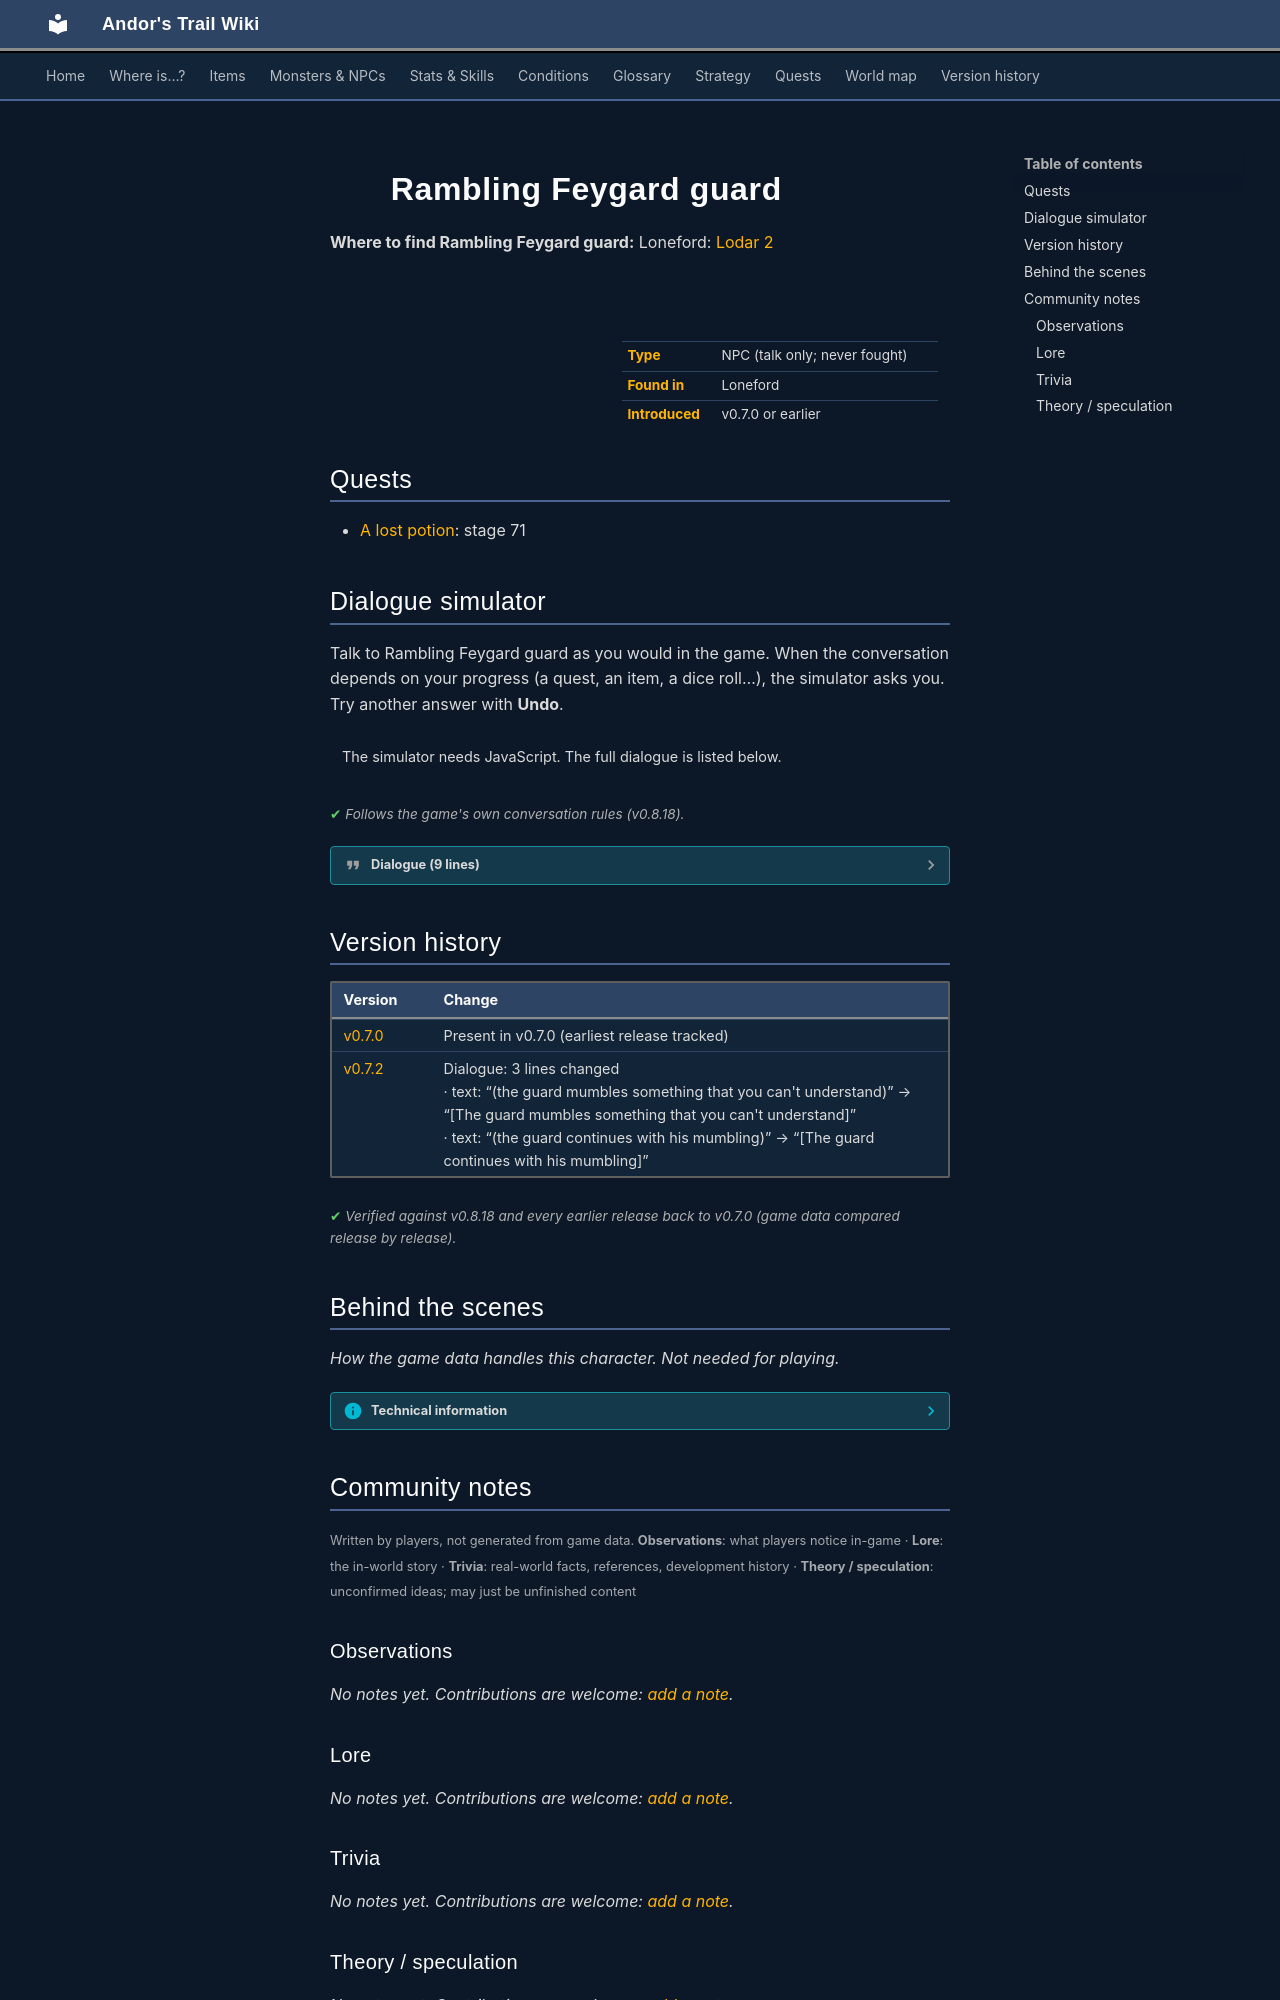

repository: asdfghjkl628/Andor-s-Trail-Wikiiii · page: monsters/lodar_fg2/index.html · generator: mkdocs

---
description: "Rambling Feygard guard is a non-player character (NPC) in Andor's Trail, found in Loneford."
---

# ![](../assets/icons/monsters/monsters_rltiles3_14.png){ .sprite } Rambling Feygard guard

**Where to find Rambling Feygard guard:** Loneford: [Lodar 2](../maps/lodar2.md#pin-npc-lodar_fg2)

<div class="infobox" markdown>

<p class="ib-img"><img class="sprite" src="../../assets/icons/monsters/monsters_rltiles3_14.png" alt=""></p>

| | |
|---|---|
| **Type** | NPC (talk only; never fought) |
| **Found in** | Loneford |
| **Introduced** | v0.7.0 or earlier |

</div>

## Quests

- [A lost potion](../quests/lodar.md): stage 71

## Dialogue simulator

Talk to Rambling Feygard guard as you would in the game. When the conversation depends on your progress (a quest, an item, a dice roll…), the simulator asks you. Try another answer with **Undo**.

<div class="dlg-sim" data-src="../../assets/dialogue/lodar_fg2.json" data-npc="Rambling Feygard guard" markdown="0"><noscript>The simulator needs JavaScript. The full dialogue is listed below.</noscript></div>

<p class="verified">Follows the game's own conversation rules (v0.8.18).</p>

??? quote "Dialogue (9 lines)"

    *Exactly as in the game files. Each line appears once; links jump to where a choice leads.*

    <span id="d-lodar_fg2"></span>**`lodar_fg2`** *(silent check: the first matching branch below is taken)*

    - branch 1 *(if reached stage 50 of [Searching for madness](../quests/lodar2.md#stage-50))* → [lodar_fg2_a](#d-lodar_fg2_a)
    - branch 2 → [lodar_fg2_0](#d-lodar_fg2_0)

    <span id="d-lodar_fg2_a"></span>**`lodar_fg2_a`** Rambling Feygard guard: “Ouch, my head. It hurts so much.”


    <span id="d-lodar_fg2_0"></span>**`lodar_fg2_0`** Rambling Feygard guard: “What? Who are you?”

    - “I'm $playername.” → [lodar_fg2_1](#d-lodar_fg2_1)
    - “Why would I tell you?” → [lodar_fg2_1](#d-lodar_fg2_1)

    <span id="d-lodar_fg2_1"></span>**`lodar_fg2_1`** Rambling Feygard guard: “No no. You are too small. You can't be him.”

    - Next → [lodar_fg2_2](#d-lodar_fg2_2)

    <span id="d-lodar_fg2_2"></span>**`lodar_fg2_2`** Rambling Feygard guard: “Crazy old fool, that's what they said he'd be.”

    - “Who?” → [lodar_fg2_3](#d-lodar_fg2_3)

    <span id="d-lodar_fg2_3"></span>**`lodar_fg2_3`** Rambling Feygard guard: “Ha ha. Crazy!”

    - Next → [lodar_fg2_4](#d-lodar_fg2_4)

    <span id="d-lodar_fg2_4"></span>**`lodar_fg2_4`** Rambling Feygard guard: “[The guard mumbles something that you can't understand]”

    - Next → [lodar_fg2_5](#d-lodar_fg2_5)

    <span id="d-lodar_fg2_5"></span>**`lodar_fg2_5`** Rambling Feygard guard: “Must get away! Soon we all will be able to see it.”

    - “See what?” → [lodar_fg2_6](#d-lodar_fg2_6)

    <span id="d-lodar_fg2_6"></span>**`lodar_fg2_6`** Rambling Feygard guard: “[The guard continues with his mumbling]” — **effects:** sets stage 71 of [A lost potion](../quests/lodar.md#stage-71)

    - “Hello?” → [lodar_fg2_1](#d-lodar_fg2_1)
    - “Are you even listening to me?” → [lodar_fg2_1](#d-lodar_fg2_1)



## Version history

| Version | Change |
|---|---|
| [v0.7.0](../versions/0.7.0.md) | Present in v0.7.0 (earliest release tracked) |
| [v0.7.2](../versions/0.7.2.md) | Dialogue: 3 lines changed<br>· text: “(the guard mumbles something that you can't understand)” → “[The guard mumbles something that you can't understand]”<br>· text: “(the guard continues with his mumbling)” → “[The guard continues with his mumbling]” |

<p class="verified">Verified against v0.8.18 and every earlier release back to v0.7.0 (game data compared release by release).</p>


## Behind the scenes

*How the game data handles this character. Not needed for playing.*

??? info "Technical information"

    | | |
    |---|---|
    | Entry ID | `lodar_fg2` |
    | Type (wiki) | NPC |
    | Spawn group | `lodar_fg2` |
    | Loot table | – |
    | Conversation | `lodar_fg2` |
    | Faction | – |
    | Movement | – |
    | Icon | `monsters_rltiles3:14` |
    | Defined in | `res/raw/monsterlist_v070_lodarnpcs.json` |

    Raw data:

    ```json
    {
     "id": "lodar_fg2",
     "name": "Rambling Feygard guard",
     "iconID": "monsters_rltiles3:14",
     "spawnGroup": "lodar_fg2",
     "phraseID": "lodar_fg2"
    }
    ```


## Community notes

<small>Written by players, not generated from game data. **Observations**: what players notice in-game · **Lore**: the in-world story · **Trivia**: real-world facts, references, development history · **Theory / speculation**: unconfirmed ideas; may just be unfinished content</small>

### Observations

*No notes yet. Contributions are welcome: [add a note](https://github.com/asdfghjkl628/Andor-s-Trail-Wikiiii/new/main/notes/monsters?filename=lodar_fg2.md&value=%23%23%20Observations%0A%0A%3C%21--%20what%20players%20notice%20in-game%20--%3E%0A%0A%23%23%20Lore%0A%0A%3C%21--%20the%20in-world%20story%20--%3E%0A%0A%23%23%20Trivia%0A%0A%3C%21--%20real-world%20facts%2C%20references%2C%20development%20history%20--%3E%0A%0A%23%23%20Theory%20/%20speculation%0A%0A%3C%21--%20unconfirmed%20ideas%3B%20may%20just%20be%20unfinished%20content%20--%3E%0A).*

### Lore

*No notes yet. Contributions are welcome: [add a note](https://github.com/asdfghjkl628/Andor-s-Trail-Wikiiii/new/main/notes/monsters?filename=lodar_fg2.md&value=%23%23%20Observations%0A%0A%3C%21--%20what%20players%20notice%20in-game%20--%3E%0A%0A%23%23%20Lore%0A%0A%3C%21--%20the%20in-world%20story%20--%3E%0A%0A%23%23%20Trivia%0A%0A%3C%21--%20real-world%20facts%2C%20references%2C%20development%20history%20--%3E%0A%0A%23%23%20Theory%20/%20speculation%0A%0A%3C%21--%20unconfirmed%20ideas%3B%20may%20just%20be%20unfinished%20content%20--%3E%0A).*

### Trivia

*No notes yet. Contributions are welcome: [add a note](https://github.com/asdfghjkl628/Andor-s-Trail-Wikiiii/new/main/notes/monsters?filename=lodar_fg2.md&value=%23%23%20Observations%0A%0A%3C%21--%20what%20players%20notice%20in-game%20--%3E%0A%0A%23%23%20Lore%0A%0A%3C%21--%20the%20in-world%20story%20--%3E%0A%0A%23%23%20Trivia%0A%0A%3C%21--%20real-world%20facts%2C%20references%2C%20development%20history%20--%3E%0A%0A%23%23%20Theory%20/%20speculation%0A%0A%3C%21--%20unconfirmed%20ideas%3B%20may%20just%20be%20unfinished%20content%20--%3E%0A).*
